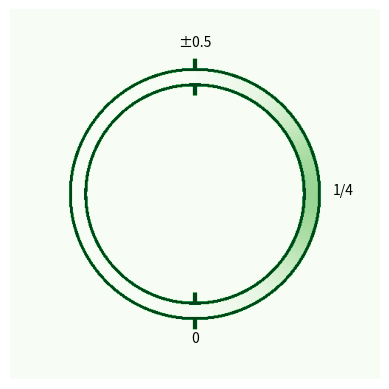

Source code (Python):
#!/bin/python3
import numpy as np
import matplotlib.pyplot as plt
from scipy.stats import gaussian_kde
import matplotlib.cm as cm
from scipy.stats import norm

μ=1/4
σ=0.1
scale = 200
boundary = 2000

ε=0.003

x = np.linspace(-3.0, 3.0, int(500))
y = np.linspace(-3.0, 3.0, int(500))
z = np.zeros([len(x),len(y)])

def ring(X,Y):
    for i in range(len(X)):
        for j in range(len(Y)):
            r = np.sqrt(X[i]**2+Y[j]**2)
            θ=np.arctan2(X[i],Y[j])/(2*np.pi)
            if 1.8<=r<=2:
                z[j,i]= scale*norm.pdf(x=θ, loc=μ, scale=σ)
            elif 1.75<=r<=2.05:
                z[j,i] = boundary
            elif 1.6<=r<=2.2 and (np.abs(θ)<ε or np.abs(np.abs(θ)-0.5)<ε):
                z[j,i] = boundary
            else: z[j,i] = 0
    return z

z = ring(x,y)

plt.imshow(z,cmap='Greens')
plt.text(250,50,'±0.5',ha='center')
plt.text(250,450,'0',ha='center')
plt.text(450,250,'1/4',ha='center')
plt.axis("off")
plt.show()